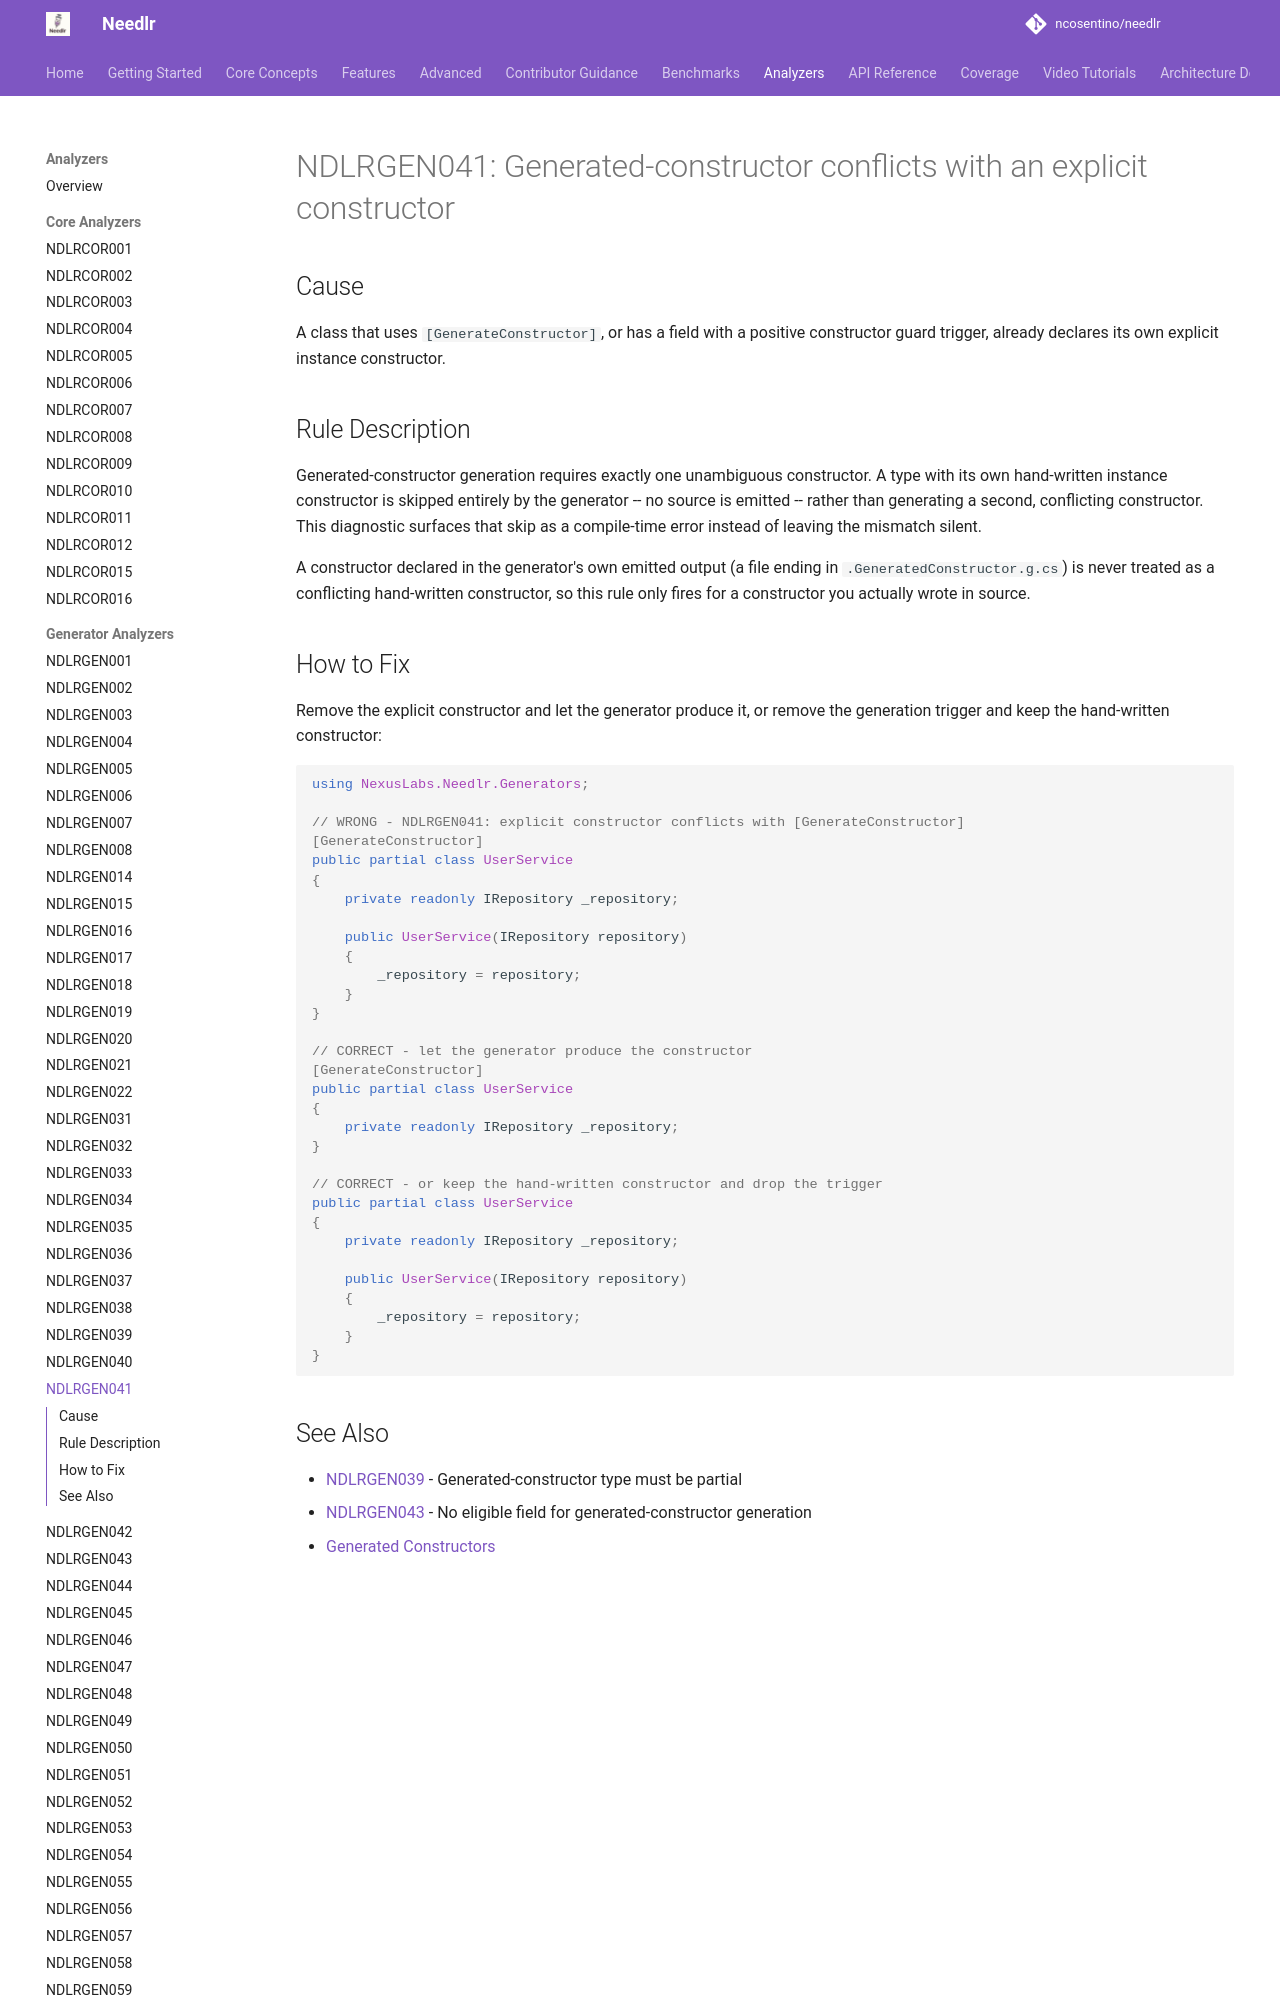

repository: ncosentino/needlr · page: analyzers/NDLRGEN041/index.html · generator: mkdocs

# NDLRGEN041: Generated-constructor conflicts with an explicit constructor

## Cause

A class that uses `[GenerateConstructor]`, or has a field with a positive constructor guard trigger, already declares its own explicit instance constructor.

## Rule Description

Generated-constructor generation requires exactly one unambiguous constructor. A type with its own hand-written instance constructor is skipped entirely by the generator -- no source is emitted -- rather than generating a second, conflicting constructor. This diagnostic surfaces that skip as a compile-time error instead of leaving the mismatch silent.

A constructor declared in the generator's own emitted output (a file ending in `.GeneratedConstructor.g.cs`) is never treated as a conflicting hand-written constructor, so this rule only fires for a constructor you actually wrote in source.
